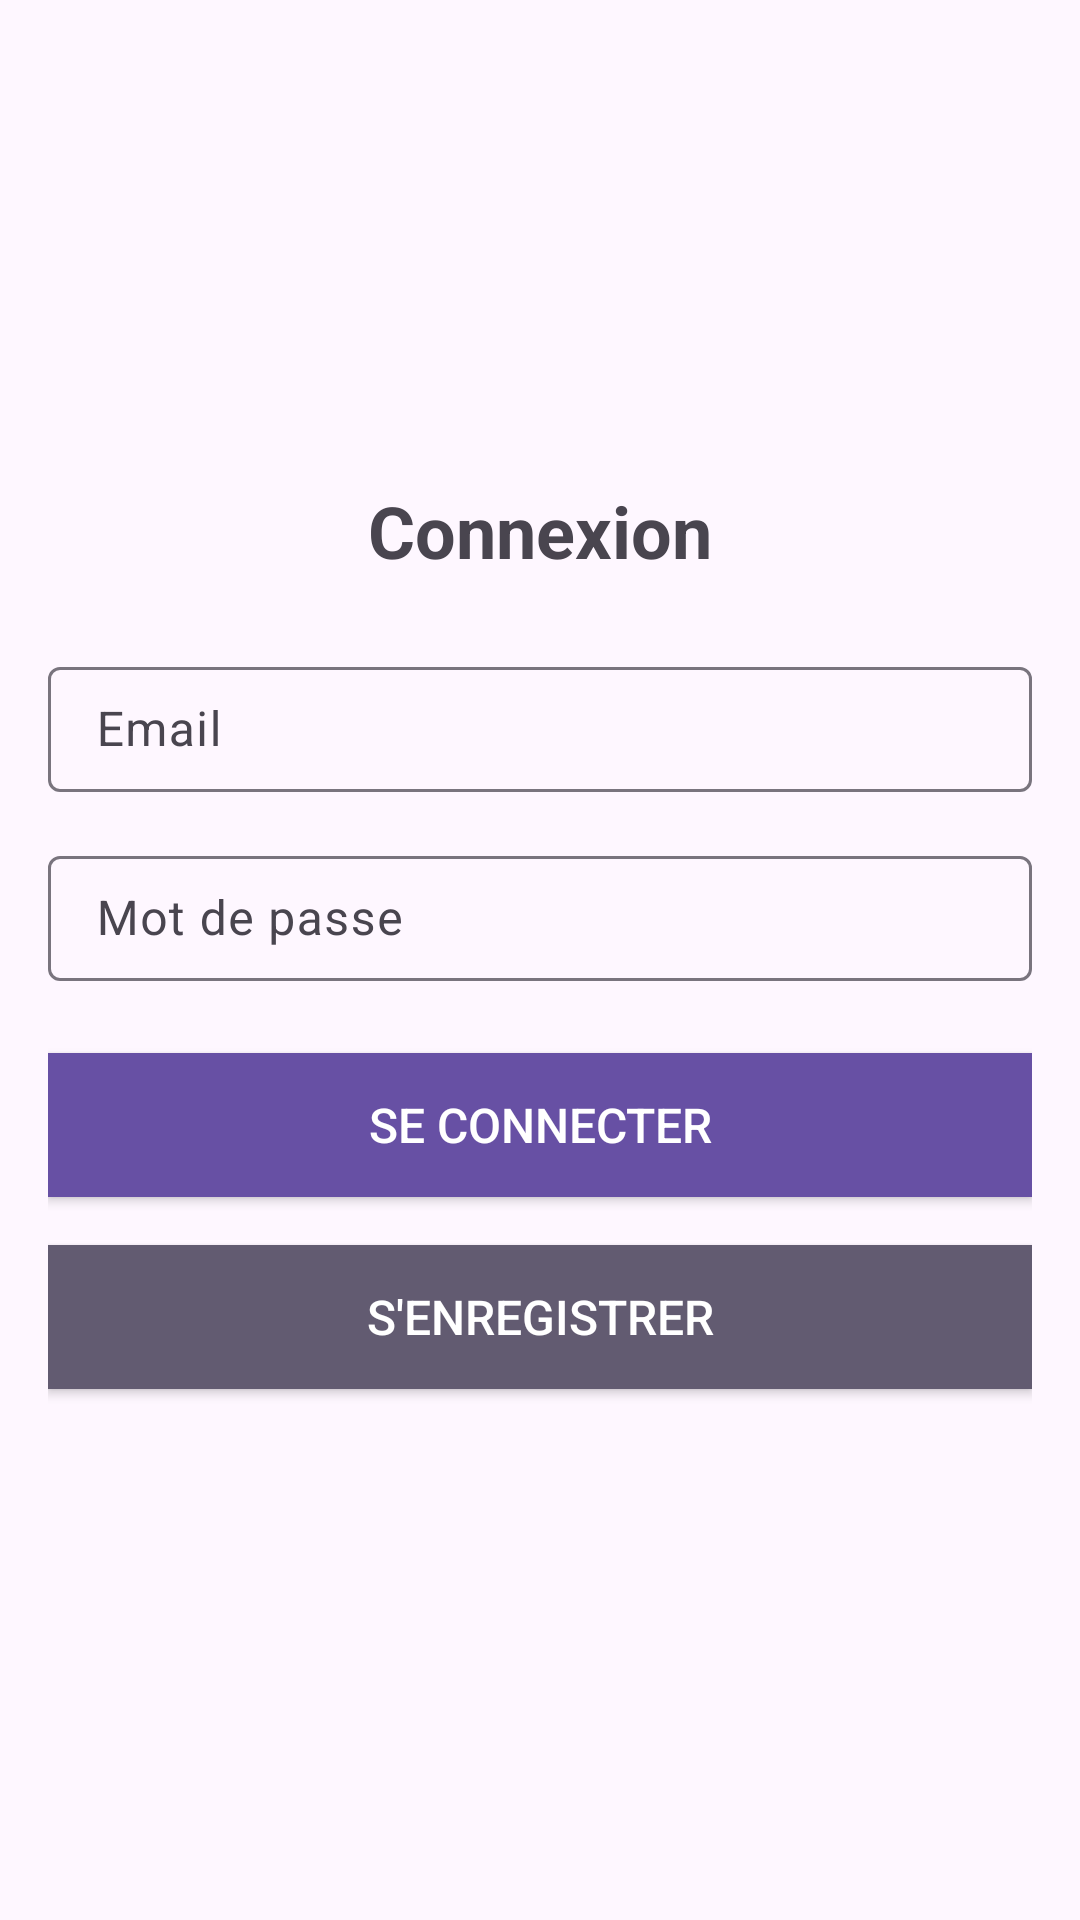

This screen was rendered from an Android layout file. Write that file and the resources it references.
<!-- AndroidManifest.xml: application theme Theme.SickCare_Application -->
<!-- res/layout/activity_login.xml -->
<?xml version="1.0" encoding="utf-8"?>
<LinearLayout xmlns:android="http://schemas.android.com/apk/res/android"
    android:layout_width="match_parent"
    android:layout_height="match_parent"
    android:orientation="vertical"
    android:padding="16dp"
    android:gravity="center">

    
    <TextView
        android:id="@+id/textViewTitle"
        android:layout_width="wrap_content"
        android:layout_height="wrap_content"
        android:text="Connexion"
        android:textSize="24sp"
        android:textStyle="bold"
        android:layout_marginBottom="24dp"
        android:gravity="center"/>

    
    <com.google.android.material.textfield.TextInputLayout
        android:layout_width="match_parent"
        android:layout_height="wrap_content"
        android:layout_marginBottom="16dp">
        <EditText
            android:id="@+id/editTextEmail"
            android:layout_width="match_parent"
            android:layout_height="wrap_content"
            android:hint="Email"
            android:inputType="textEmailAddress"
            android:padding="10dp"/>
    </com.google.android.material.textfield.TextInputLayout>

    
    <com.google.android.material.textfield.TextInputLayout
        android:layout_width="match_parent"
        android:layout_height="wrap_content"
        android:layout_marginBottom="24dp">
        <EditText
            android:id="@+id/editTextPassword"
            android:layout_width="match_parent"
            android:layout_height="wrap_content"
            android:hint="Mot de passe"
            android:inputType="textPassword"
            android:padding="10dp"/>
    </com.google.android.material.textfield.TextInputLayout>

    
    <Button
        android:id="@+id/buttonLogin"
        android:layout_width="match_parent"
        android:layout_height="wrap_content"
        android:background="?attr/colorPrimary"
        android:onClick="doLogIn"
        android:padding="12dp"
        android:text="Se connecter"
        android:textColor="@android:color/white"
        android:textSize="16sp"
        android:layout_marginBottom="16dp"/>

    
    <Button
        android:id="@+id/buttonRegister"
        android:layout_width="match_parent"
        android:layout_height="wrap_content"
        android:layout_marginBottom="16dp"
        android:background="?attr/colorAccent"
        android:onClick="ouvrirInscription"
        android:padding="12dp"
        android:text="S'enregistrer"
        android:textColor="@android:color/white"
        android:textSize="16sp" />

    
    <TextView
        android:id="@+id/textViewError"
        android:layout_width="wrap_content"
        android:layout_height="wrap_content"
        android:text="Mauvaise saisie"
        android:textColor="@android:color/holo_red_light"
        android:visibility="gone"
        android:layout_marginTop="16dp"/>

    
    <ProgressBar
        android:id="@+id/progressBar"
        android:layout_width="wrap_content"
        android:layout_height="wrap_content"
        android:visibility="gone"
        android:layout_marginTop="16dp"/>
</LinearLayout>
<!-- resources referenced by this layout -->
<resources>
  <style name="Theme.SickCare_Application" parent="Base.Theme.SickCare_Application" />
  <style name="Base.Theme.SickCare_Application" parent="Theme.Material3.DayNight.NoActionBar">
          
          
      </style>
</resources>
